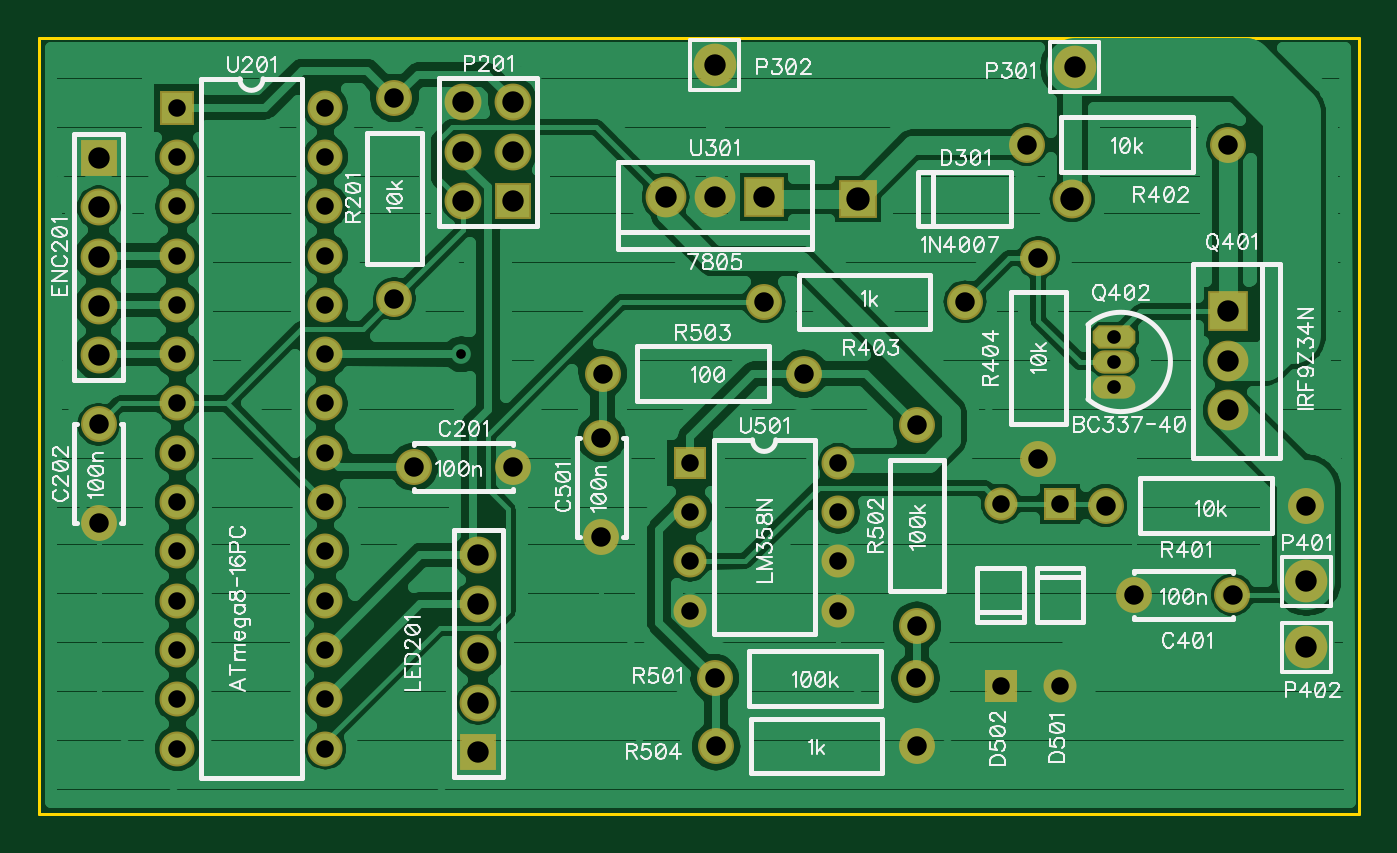
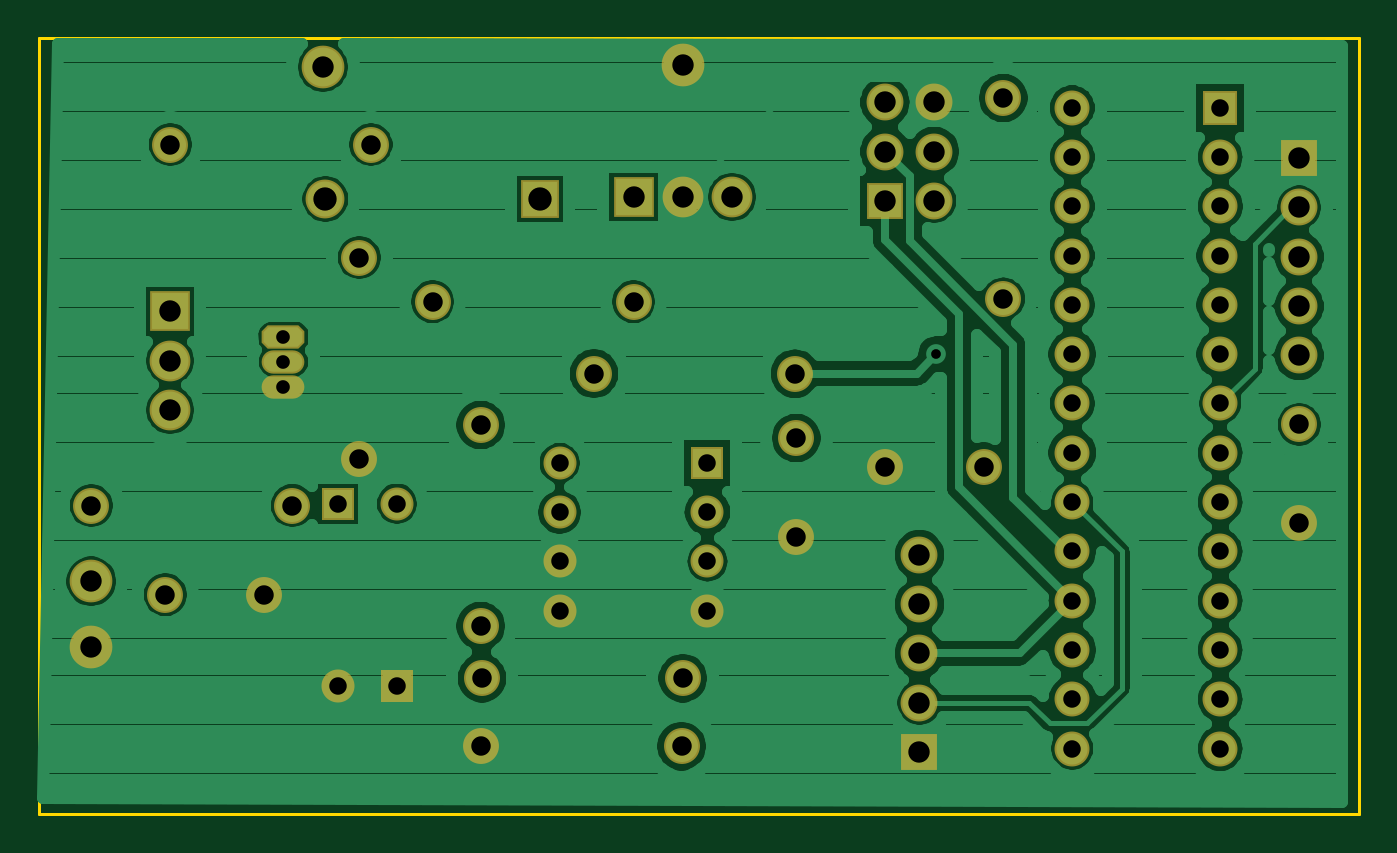
Circuit board: 8 layer files. Board 68.0 x 40.0 mm.
- bottom_copper: Bottom.Cu.gbr (60074 bytes)
- drill: Through.drl (1890 bytes)
- top_copper: Top.Cu.gbr (58670 bytes)
- outline: border.gbr (281 bytes)
- bottom_mask: bottommask.gbr (2342 bytes)
- bottom_silk: bottomsilk.gbr (188 bytes)
- top_mask: topmask.gbr (2339 bytes)
- top_silk: topsilk.gbr (49692 bytes)

=== bottom_copper: Bottom.Cu.gbr (60074 bytes, source omitted) ===
=== drill: Through.drl (1890 bytes, source withheld) ===
=== top_copper: Top.Cu.gbr (58670 bytes, source omitted) ===
=== outline: border.gbr ===
G04 DipTrace 3.3.1.1*
G04 border.gbr*
%MOIN*%
G04 #@! TF.FileFunction,Profile*
G04 #@! TF.Part,Single*
%ADD11C,0.005512*%
%FSLAX26Y26*%
G04*
G70*
G90*
G75*
G01*
G04 BoardOutline*
%LPD*%
X393701Y393701D2*
D11*
X3070866D1*
Y1968504D1*
X393701D1*
Y393701D1*
M02*

=== bottom_mask: bottommask.gbr ===
G04 DipTrace 3.3.1.1*
G04 bottommask.gbr*
%MOIN*%
G04 #@! TF.FileFunction,Soldermask,Bot*
G04 #@! TF.Part,Single*
%AMOUTLINE1*
4,1,8,
-0.031158,0.023622,
-0.043307,0.011473,
-0.043307,-0.011473,
-0.031158,-0.023622,
0.031158,-0.023622,
0.043307,-0.011473,
0.043307,0.011473,
0.031158,0.023622,
-0.031158,0.023622,
0*%
%ADD20R,0.070866X0.070866*%
%ADD24R,0.066929X0.066929*%
%ADD25C,0.066929*%
%ADD27R,0.074803X0.074803*%
%ADD28C,0.074803*%
%ADD40C,0.070866*%
%ADD43O,0.086614X0.047244*%
%ADD45C,0.082677*%
%ADD46R,0.082677X0.082677*%
%ADD47C,0.086614*%
%ADD50C,0.07874*%
%ADD52R,0.07874X0.07874*%
%ADD53C,0.072835*%
%ADD58OUTLINE1*%
%FSLAX26Y26*%
G04*
G70*
G90*
G75*
G01*
G04 BotMask*
%LPD*%
D53*
X1354961Y1098425D3*
X1154961D3*
X514961Y984252D3*
Y1184252D3*
X2614961Y838583D3*
X2814961D3*
X1534961Y956693D3*
Y1156693D3*
D52*
X2054961Y1641732D3*
D50*
X2490000D3*
D24*
X2464961Y1023622D3*
D25*
Y653543D3*
D24*
X2344961D3*
D25*
Y1023622D3*
D27*
X514961Y1724409D3*
D28*
Y1624409D3*
Y1524409D3*
Y1424409D3*
Y1324409D3*
D27*
X1284961Y519685D3*
D28*
Y619685D3*
Y719685D3*
Y819685D3*
Y919685D3*
D27*
X1354961Y1637795D3*
D28*
X1254961D3*
X1354961Y1737795D3*
X1254961D3*
X1354961Y1837795D3*
X1254961D3*
D47*
X2494961Y1909449D3*
X1764961Y1913386D3*
X2964961Y866142D3*
Y732283D3*
D46*
X2804961Y1413386D3*
D45*
Y1313386D3*
Y1213386D3*
D58*
X2574961Y1361024D3*
D43*
Y1311024D3*
Y1261024D3*
D53*
X1114961Y1846457D3*
Y1438976D3*
X2964961Y1019685D3*
X2557480D3*
X2804961Y1751969D3*
X2397480D3*
X1864961Y1433071D3*
X2272441D3*
X2421220Y1115157D3*
Y1522638D3*
X1764961Y669291D3*
X2172441D3*
X2174961Y775591D3*
Y1183071D3*
X1944961Y1287402D3*
X1537480D3*
X2174961Y531496D3*
X1767480D3*
D20*
X674961Y1826772D3*
D40*
Y1726772D3*
Y1626772D3*
Y1526772D3*
Y1426772D3*
Y1326772D3*
Y1226772D3*
Y1126772D3*
Y1026772D3*
Y926772D3*
Y826772D3*
Y726772D3*
Y626772D3*
Y526772D3*
X974961D3*
Y626772D3*
Y726772D3*
Y826772D3*
Y926772D3*
Y1026772D3*
Y1126772D3*
Y1226772D3*
Y1326772D3*
Y1426772D3*
Y1526772D3*
Y1626772D3*
Y1726772D3*
Y1826772D3*
D46*
X1864961Y1645669D3*
D45*
X1764961D3*
X1664961D3*
D24*
X1714961Y1106299D3*
D25*
Y1006299D3*
Y906299D3*
Y806299D3*
X2014961D3*
Y906299D3*
Y1006299D3*
Y1106299D3*
M02*

=== bottom_silk: bottomsilk.gbr ===
G04 DipTrace 3.3.1.1*
G04 bottomsilk.gbr*
%MOIN*%
G04 #@! TF.FileFunction,Legend,Bot*
G04 #@! TF.Part,Single*
%FSLAX26Y26*%
G04*
G70*
G90*
G75*
G01*
G04 BotSilk*
%LPD*%
M02*

=== top_mask: topmask.gbr ===
G04 DipTrace 3.3.1.1*
G04 topmask.gbr*
%MOIN*%
G04 #@! TF.FileFunction,Soldermask,Top*
G04 #@! TF.Part,Single*
%AMOUTLINE1*
4,1,8,
-0.031158,0.023622,
-0.043307,0.011473,
-0.043307,-0.011473,
-0.031158,-0.023622,
0.031158,-0.023622,
0.043307,-0.011473,
0.043307,0.011473,
0.031158,0.023622,
-0.031158,0.023622,
0*%
%ADD20R,0.070866X0.070866*%
%ADD24R,0.066929X0.066929*%
%ADD25C,0.066929*%
%ADD27R,0.074803X0.074803*%
%ADD28C,0.074803*%
%ADD40C,0.070866*%
%ADD43O,0.086614X0.047244*%
%ADD45C,0.082677*%
%ADD46R,0.082677X0.082677*%
%ADD47C,0.086614*%
%ADD50C,0.07874*%
%ADD52R,0.07874X0.07874*%
%ADD53C,0.072835*%
%ADD58OUTLINE1*%
%FSLAX26Y26*%
G04*
G70*
G90*
G75*
G01*
G04 TopMask*
%LPD*%
D53*
X1354961Y1098425D3*
X1154961D3*
X514961Y984252D3*
Y1184252D3*
X2614961Y838583D3*
X2814961D3*
X1534961Y956693D3*
Y1156693D3*
D52*
X2054961Y1641732D3*
D50*
X2490000D3*
D24*
X2464961Y1023622D3*
D25*
Y653543D3*
D24*
X2344961D3*
D25*
Y1023622D3*
D27*
X514961Y1724409D3*
D28*
Y1624409D3*
Y1524409D3*
Y1424409D3*
Y1324409D3*
D27*
X1284961Y519685D3*
D28*
Y619685D3*
Y719685D3*
Y819685D3*
Y919685D3*
D27*
X1354961Y1637795D3*
D28*
X1254961D3*
X1354961Y1737795D3*
X1254961D3*
X1354961Y1837795D3*
X1254961D3*
D47*
X2494961Y1909449D3*
X1764961Y1913386D3*
X2964961Y866142D3*
Y732283D3*
D46*
X2804961Y1413386D3*
D45*
Y1313386D3*
Y1213386D3*
D58*
X2574961Y1361024D3*
D43*
Y1311024D3*
Y1261024D3*
D53*
X1114961Y1846457D3*
Y1438976D3*
X2964961Y1019685D3*
X2557480D3*
X2804961Y1751969D3*
X2397480D3*
X1864961Y1433071D3*
X2272441D3*
X2421220Y1115157D3*
Y1522638D3*
X1764961Y669291D3*
X2172441D3*
X2174961Y775591D3*
Y1183071D3*
X1944961Y1287402D3*
X1537480D3*
X2174961Y531496D3*
X1767480D3*
D20*
X674961Y1826772D3*
D40*
Y1726772D3*
Y1626772D3*
Y1526772D3*
Y1426772D3*
Y1326772D3*
Y1226772D3*
Y1126772D3*
Y1026772D3*
Y926772D3*
Y826772D3*
Y726772D3*
Y626772D3*
Y526772D3*
X974961D3*
Y626772D3*
Y726772D3*
Y826772D3*
Y926772D3*
Y1026772D3*
Y1126772D3*
Y1226772D3*
Y1326772D3*
Y1426772D3*
Y1526772D3*
Y1626772D3*
Y1726772D3*
Y1826772D3*
D46*
X1864961Y1645669D3*
D45*
X1764961D3*
X1664961D3*
D24*
X1714961Y1106299D3*
D25*
Y1006299D3*
Y906299D3*
Y806299D3*
X2014961D3*
Y906299D3*
Y1006299D3*
Y1106299D3*
M02*

=== top_silk: topsilk.gbr (49692 bytes, source omitted) ===
